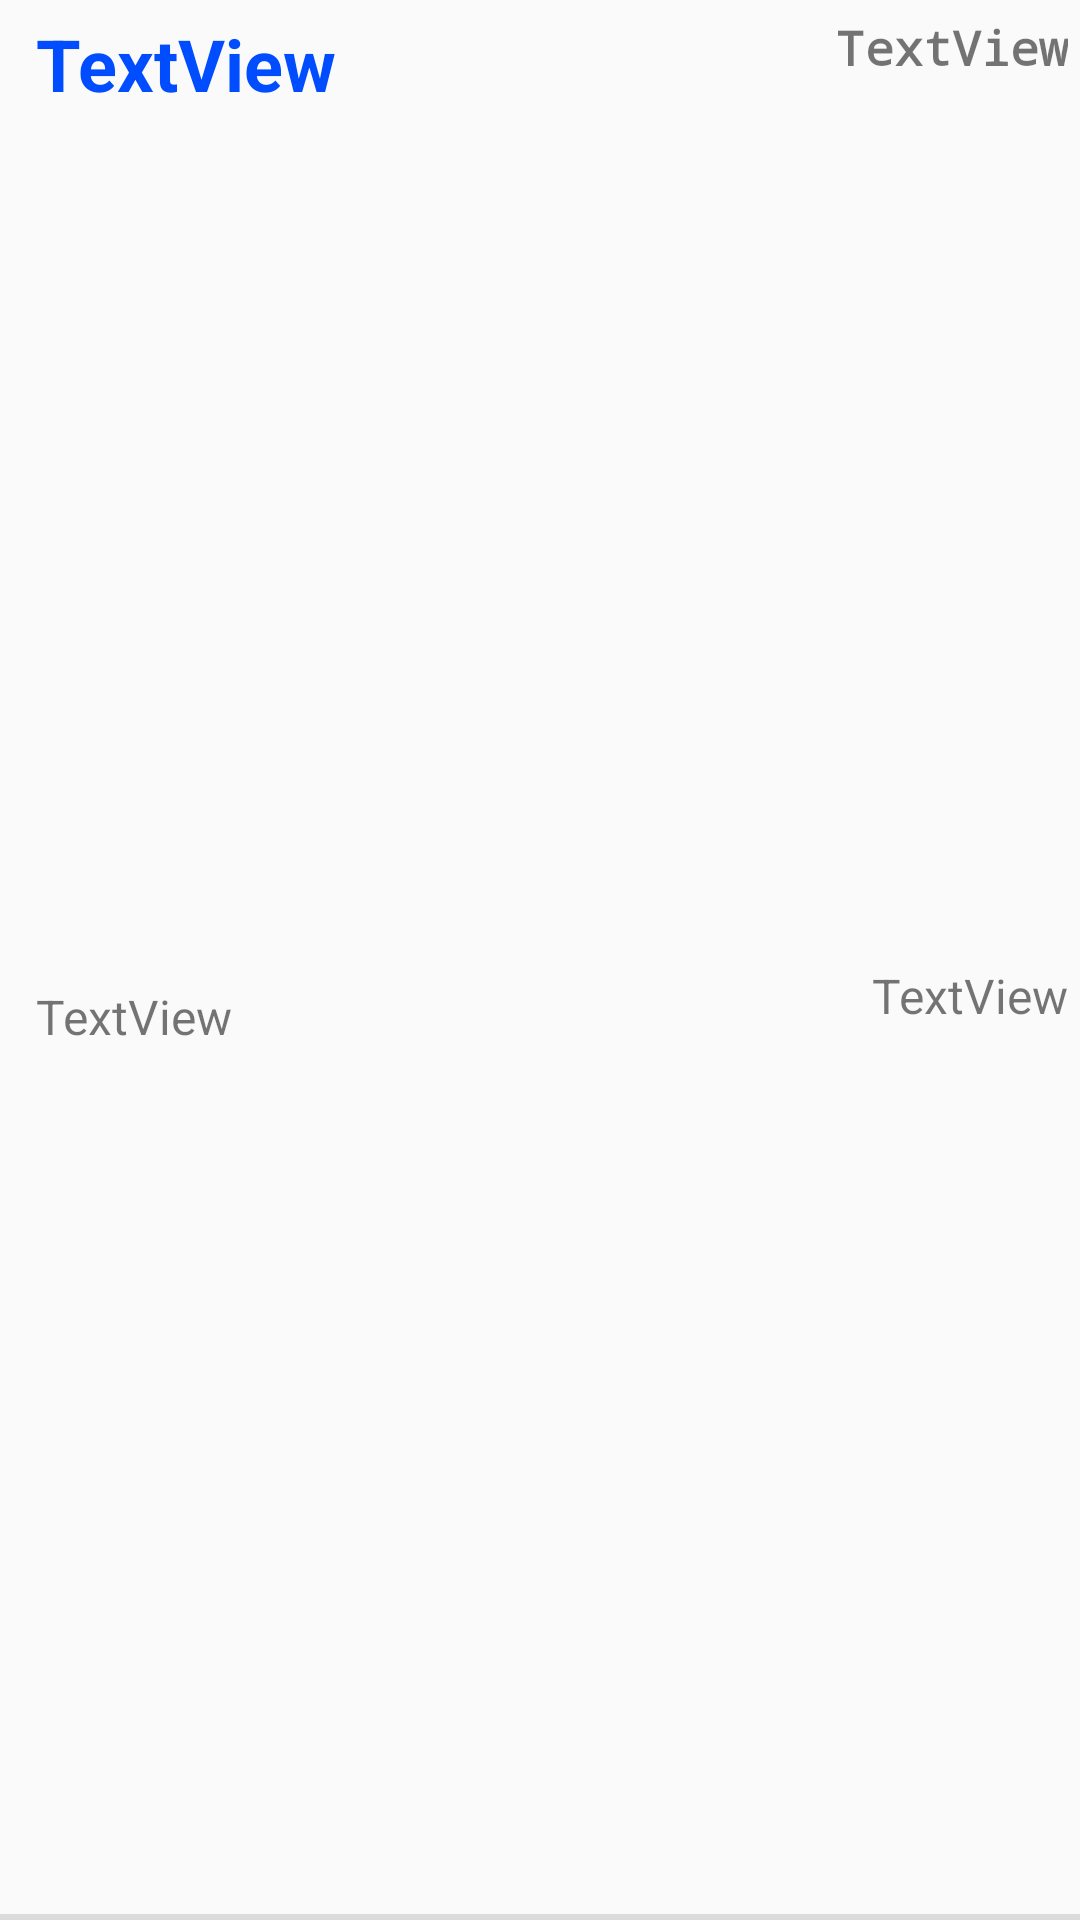

Write the Android layout XML for this screen, with the resource values it uses.
<!-- AndroidManifest.xml: application theme AppTheme -->
<!-- res/layout/vehiclelist_layout.xml -->
<?xml version="1.0" encoding="utf-8"?>
<android.support.constraint.ConstraintLayout xmlns:android="http://schemas.android.com/apk/res/android"
    xmlns:app="http://schemas.android.com/apk/res-auto"
    xmlns:tools="http://schemas.android.com/tools"
    style="?android:attr/listSeparatorTextViewStyle"
    android:layout_width="match_parent"
    android:layout_height="wrap_content">

    <TextView
        android:id="@+id/txtViewModel"
        android:layout_width="wrap_content"
        android:layout_height="wrap_content"
        android:layout_marginStart="4dp"

        android:layout_marginLeft="4dp"
        android:layout_marginTop="5dp"
        android:text="TextView"
        android:textAppearance="@style/Base.TextAppearance.AppCompat.Large"
        android:textColor="@color/blueText"
        android:textSize="24sp"
        android:textStyle="bold"
        app:layout_constraintStart_toStartOf="parent"
        app:layout_constraintTop_toTopOf="parent" />

    <TextView
        android:id="@+id/txtViewType"
        android:layout_width="wrap_content"
        android:layout_height="wrap_content"
        android:layout_marginStart="4dp"
        android:layout_marginLeft="4dp"
        android:layout_marginTop="8dp"
        android:layout_marginBottom="8dp"
        android:text="TextView"
        android:textSize="16sp"
        app:layout_constraintBottom_toBottomOf="parent"
        app:layout_constraintStart_toStartOf="parent"
        app:layout_constraintTop_toBottomOf="@+id/txtViewModel" />

    <TextView
        android:id="@+id/txtViewNumber"
        android:layout_width="wrap_content"
        android:layout_height="wrap_content"
        android:layout_marginTop="5dp"
        android:layout_marginEnd="4dp"
        android:layout_marginRight="4dp"
        android:text="TextView"
        android:textSize="16sp"
        android:textStyle="bold"
        android:typeface="monospace"
        app:layout_constraintEnd_toEndOf="parent"
        app:layout_constraintTop_toTopOf="parent" />

    <TextView
        android:id="@+id/txtViewColor"
        android:layout_width="wrap_content"
        android:layout_height="wrap_content"
        android:layout_marginTop="5dp"
        android:layout_marginEnd="4dp"
        android:layout_marginRight="4dp"
        android:layout_marginBottom="8dp"
        android:text="TextView"
        android:textSize="16sp"
        android:typeface="normal"
        app:layout_constraintBottom_toBottomOf="parent"
        app:layout_constraintEnd_toEndOf="parent"
        app:layout_constraintTop_toBottomOf="@+id/txtViewNumber" />
</android.support.constraint.ConstraintLayout>
<!-- resources referenced by this layout -->
<resources>
  <color name="blueText">#004cff</color>
  <style name="AppTheme" parent="Theme.AppCompat.Light.DarkActionBar">
          
          <item name="colorPrimary">#00239f</item>
          <item name="colorPrimaryDark">@color/colorPrimaryDark</item>
          <item name="colorAccent">@color/colorAccent</item>
      </style>
  <color name="colorPrimaryDark">#00239f</color>
  <color name="colorAccent">#df2525</color>
</resources>
